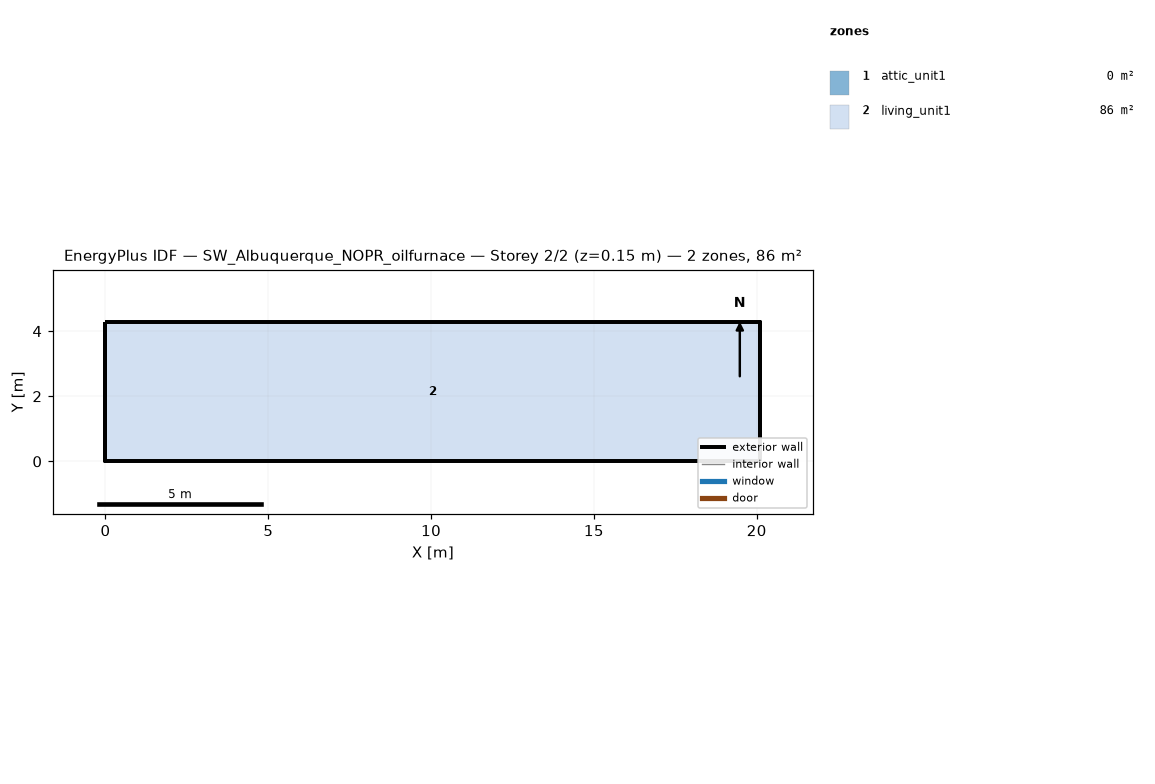
=== STOREY PLAN SPEC (per zone: floor XY polygon, exterior-wall plan segments, windows/doors) ===
zone 1: attic_unit1  (0.0 m²)
  exterior wall: (20.11, 0.00) – (20.11, 4.27) – (20.11, 2.13)  [6.4 m]
  exterior wall: (0.00, 4.27) – (0.00, 0.00) – (0.00, 2.13)  [6.4 m]
zone 2: living_unit1  (85.9 m²)
  floor: (0.00, 0.00) (0.00, 4.27) (20.11, 4.27) (20.11, 0.00)
  exterior wall: (0.00, 0.00) – (20.11, 0.00)  [20.1 m]
  exterior wall: (20.11, 0.00) – (20.11, 4.27)  [4.3 m]
  exterior wall: (20.11, 4.27) – (0.00, 4.27)  [20.1 m]
  exterior wall: (0.00, 4.27) – (0.00, 0.00)  [4.3 m]

=== DERIVED (storey summary) ===
Building: SW_Albuquerque_NOPR_oilfurnace
Storey: 2 of 2  (floor level z = 0.15 m)
Storey gross floor area: 85.9 m²
Zones on this storey: 2
  - attic_unit1: floor 0.0 m²; exterior wall 12.8 m (1.3 m²); WWR 0.0%
  - living_unit1: floor 85.9 m²; exterior wall 48.8 m (111.5 m²); WWR 0.0%
Zone adjacency: (none detected)